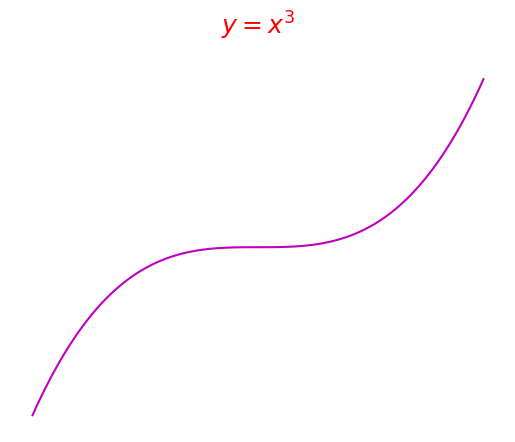

Generate this figure with matplotlib:
import matplotlib.pyplot as plt
import numpy as np
fig,ax=plt.subplots()
x=np.linspace(-3,3,100)
t=x**3
plt.plot(x,t,c='m')
# plt.xticks((-2,-1,0,1,2),['t1','t2','t3','t4','t5'],minor=0,
#            color='blue', fontsize=12, rotation=45)
plt.xlabel('axis x')
plt.ylabel('axis y')
plt.grid(True, which='both',axis='x')
# plt.axis([-3,1.5,-6,6])
plt.title('$y=x^3$',fontdict={'fontsize':18,'color':'r',
                              'fontweight':'bold'},loc='center', pad=20)
ax.minorticks_on()
# ax.set_frame_on(1)
ax.set_axis_off()
plt.show()





